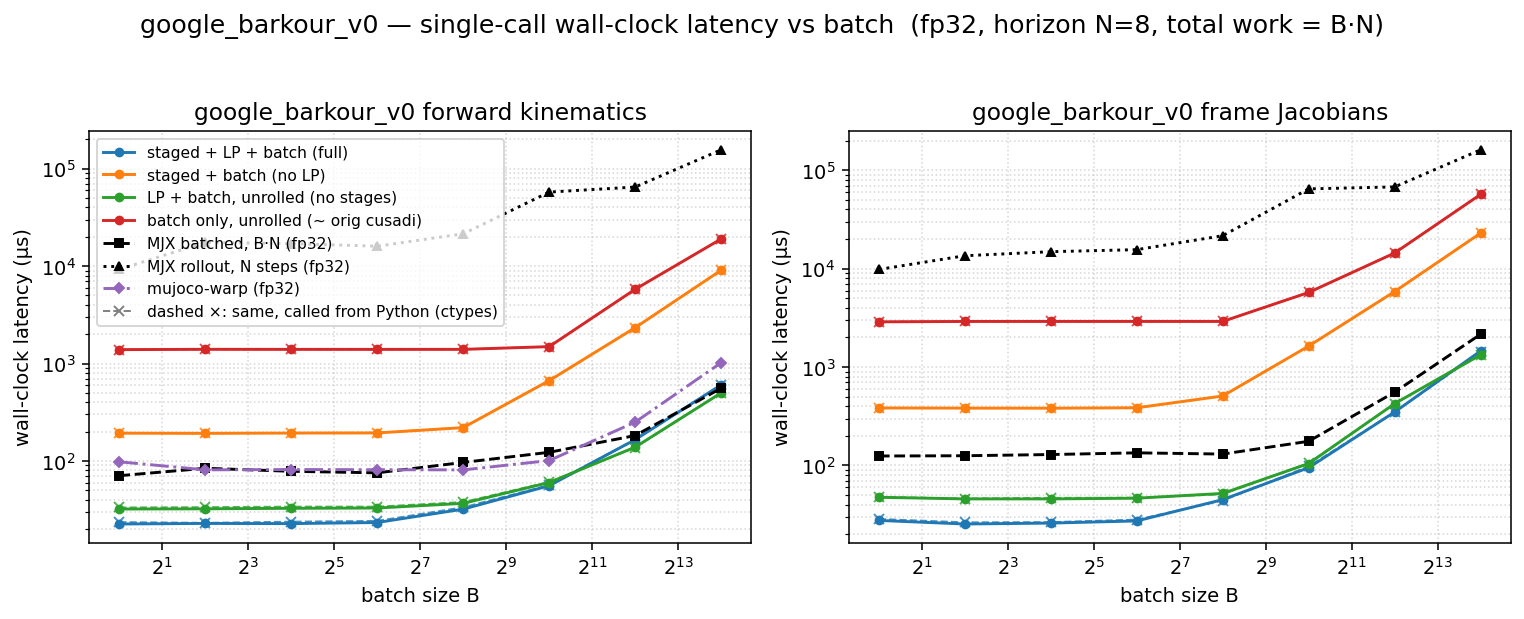

Values plotted in this chart, from the file beside it:
dtype, func, config, batch, n_stages, grid_blocks, latency_us, wall_us
f32, fk, full, 1, 8, 8, 11.26, 22.56
f32, fk, staged, 1, 8, 8, 180.2, 192.9
f32, fk, lp, 1, 1, 1, 20.48, 32.14
f32, fk, batch, 1, 1, 1, 1375, 1389
f32, fk, full, 4, 8, 32, 11.26, 22.86
f32, fk, staged, 4, 8, 32, 180.1, 192.1
f32, fk, lp, 4, 1, 4, 20.48, 32.29
f32, fk, batch, 4, 1, 4, 1386, 1399
f32, fk, full, 16, 8, 128, 11.97, 22.77
f32, fk, staged, 16, 8, 128, 181.2, 193.4
f32, fk, lp, 16, 1, 16, 20.77, 32.69
f32, fk, batch, 16, 1, 16, 1384, 1397
f32, fk, full, 64, 8, 512, 12.29, 23.36
f32, fk, staged, 64, 8, 512, 182.3, 193.9
f32, fk, lp, 64, 1, 64, 21.5, 32.91
f32, fk, batch, 64, 1, 64, 1384, 1397
f32, fk, full, 256, 8, 2048, 20.48, 32.05
f32, fk, staged, 256, 8, 2048, 207.9, 219.9
f32, fk, lp, 256, 1, 256, 24.83, 36.74
f32, fk, batch, 256, 1, 256, 1384, 1398
f32, fk, full, 1024, 8, 8192, 44.03, 55.75
f32, fk, staged, 1024, 8, 8192, 655.4, 667.9
f32, fk, lp, 1024, 1, 1024, 48.13, 60.13
f32, fk, batch, 1024, 1, 1024, 1478, 1491
f32, fk, full, 4096, 8, 32768, 153.6, 165.5
f32, fk, staged, 4096, 8, 32768, 2320, 2334
f32, fk, lp, 4096, 1, 4096, 125.8, 138.7
f32, fk, batch, 4096, 1, 4096, 5764, 5781
f32, fk, full, 16384, 8, 131072, 591.8, 604.1
f32, fk, staged, 16384, 8, 131072, 9056, 9074
f32, fk, lp, 16384, 1, 16384, 487.1, 499.9
f32, fk, batch, 16384, 1, 16384, 18966, 18989
f32, fkjac, full, 1, 8, 8, 14.56, 27.65
f32, fkjac, staged, 1, 8, 8, 370.7, 384.1
f32, fkjac, lp, 1, 1, 1, 33.95, 47.51
f32, fkjac, batch, 1, 1, 1, 2869, 2883
f32, fkjac, full, 4, 8, 32, 14.34, 25.43
f32, fkjac, staged, 4, 8, 32, 370.7, 382.8
f32, fkjac, lp, 4, 1, 4, 33.79, 45.75
f32, fkjac, batch, 4, 1, 4, 2896, 2909
f32, fkjac, full, 16, 8, 128, 14.4, 25.98
f32, fkjac, staged, 16, 8, 128, 369.7, 382.3
f32, fkjac, lp, 16, 1, 16, 34.02, 45.74
f32, fkjac, batch, 16, 1, 16, 2897, 2911
f32, fkjac, full, 64, 8, 512, 16.32, 27.32
f32, fkjac, staged, 64, 8, 512, 373.5, 385.9
f32, fkjac, lp, 64, 1, 64, 34.82, 46.5
f32, fkjac, batch, 64, 1, 64, 2897, 2912
f32, fkjac, full, 256, 8, 2048, 31.87, 44.99
f32, fkjac, staged, 256, 8, 2048, 494.6, 508.5
f32, fkjac, lp, 256, 1, 256, 38.91, 52.01
f32, fkjac, batch, 256, 1, 256, 2896, 2911
f32, fkjac, full, 1024, 8, 8192, 82.94, 94.98
f32, fkjac, staged, 1024, 8, 8192, 1622, 1635
f32, fkjac, lp, 1024, 1, 1024, 93.12, 104.7
f32, fkjac, batch, 1024, 1, 1024, 5718, 5736
f32, fkjac, full, 4096, 8, 32768, 336.8, 349.6
f32, fkjac, staged, 4096, 8, 32768, 5842, 5858
f32, fkjac, lp, 4096, 1, 4096, 412.7, 425.5
f32, fkjac, batch, 4096, 1, 4096, 14411, 14437
... 4 more rows
